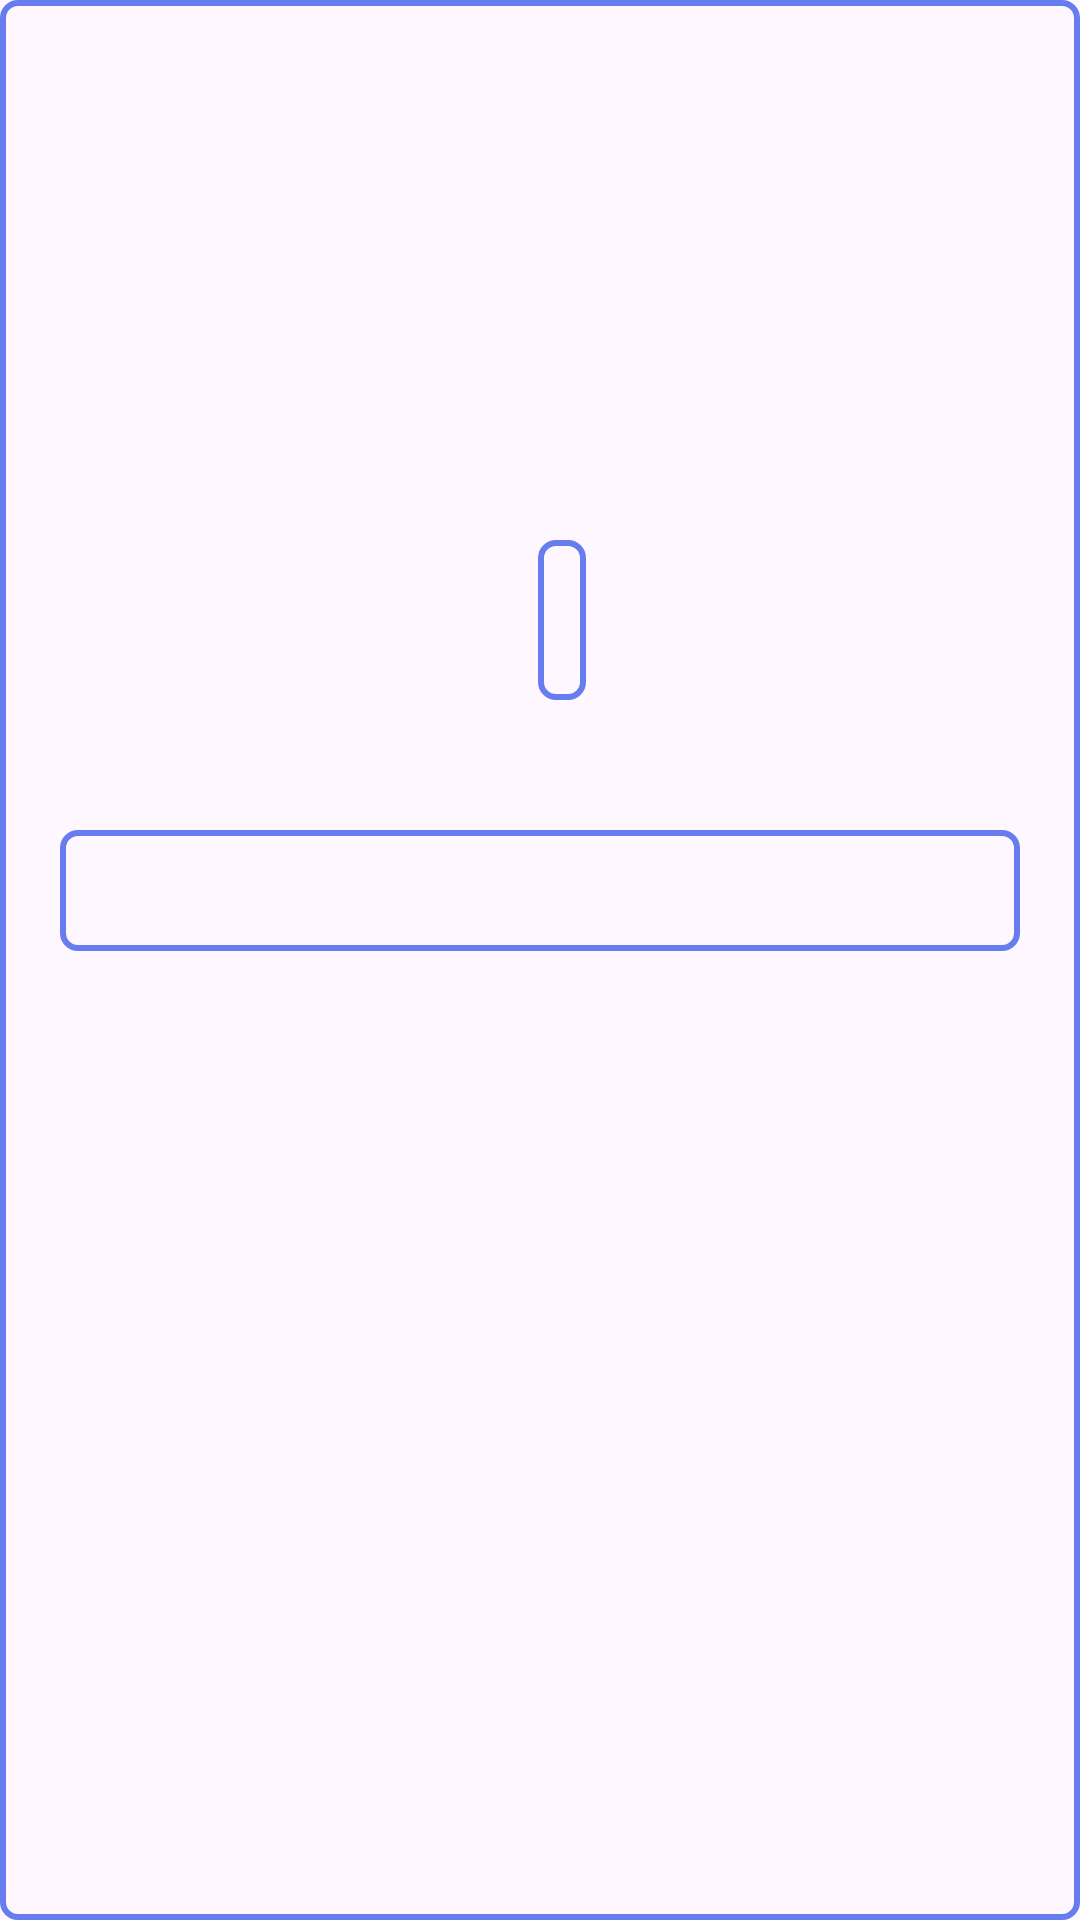

Here is an Android app screen rendered from its layout file. Give the layout XML and the strings, colors and styles it references.
<!-- AndroidManifest.xml: application theme Theme.DemoListView -->
<!-- res/layout/activity_description.xml -->
<?xml version="1.0" encoding="utf-8"?>
<androidx.constraintlayout.widget.ConstraintLayout xmlns:android="http://schemas.android.com/apk/res/android"
    xmlns:app="http://schemas.android.com/apk/res-auto"
    xmlns:tools="http://schemas.android.com/tools"
    android:layout_width="match_parent"
    android:layout_height="match_parent"
    android:background="@drawable/item_background"
    tools:context=".DescriptionActivity">

    <TextView
        android:id="@+id/txt_title_descr"
        android:layout_width="wrap_content"
        android:layout_height="wrap_content"
        android:layout_marginTop="180dp"
        android:background="@drawable/item_background"
        android:gravity="center_horizontal"
        android:padding="8dp"
        android:textColor="@color/black"
        android:textSize="28dp"
        app:layout_constraintEnd_toEndOf="parent"
        app:layout_constraintHorizontal_bias="0.521"
        app:layout_constraintStart_toStartOf="parent"
        app:layout_constraintTop_toTopOf="parent" />

    <TextView
        android:id="@+id/txt_subtitle_descr"
        android:layout_width="match_parent"
        android:layout_height="wrap_content"
        android:layout_marginStart="20dp"
        android:layout_marginEnd="20dp"
        android:autoSizeTextType="uniform"
        android:background="@drawable/item_background"
        android:padding="8dp"
        android:textColor="#7F7B7B"
        android:textSize="18sp"
        app:layout_constraintBottom_toBottomOf="parent"
        app:layout_constraintEnd_toEndOf="parent"
        app:layout_constraintHorizontal_bias="0.0"
        app:layout_constraintStart_toStartOf="parent"
        app:layout_constraintTop_toBottomOf="@id/txt_title_descr"
        app:layout_constraintVertical_bias="0.118" />

</androidx.constraintlayout.widget.ConstraintLayout>
<!-- resources referenced by this layout -->
<resources>
  <color name="black">#FF000000</color>
  <!-- drawable item_background (drawable) -->
  <?xml version="1.0" encoding="utf-8"?>
  <shape xmlns:android="http://schemas.android.com/apk/res/android">
      <stroke
          android:width="2dp"
          android:color="@color/blue"/>
      <corners android:radius="5dp"/>
  </shape>
  <style name="Theme.DemoListView" parent="Base.Theme.DemoListView" />
  <color name="blue">#FF677CEE</color>
  <style name="Base.Theme.DemoListView" parent="Theme.Material3.DayNight">
          
          
      </style>
</resources>
